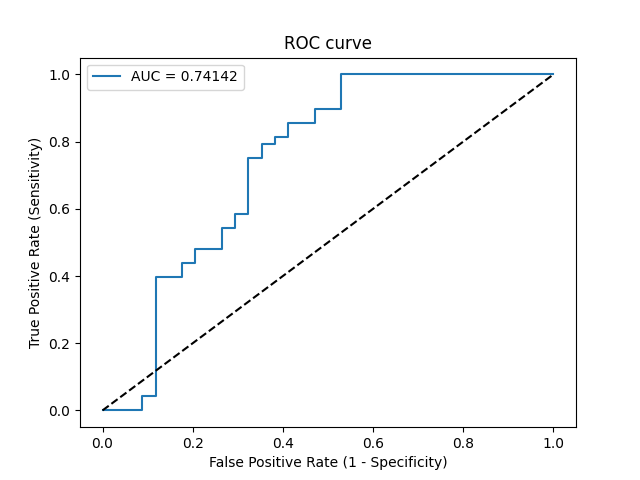

Values plotted in this chart, from the file beside it:
Threshold, Sensitivity, Specificity, NPV, PPV
inf, 0.0, 1.0, 0.4146, 0
0.8732, 0.0, 0.9706, 0.4074, 0.0
0.8314, 0.0, 0.9118, 0.3924, 0.0
0.813, 0.04167, 0.9118, 0.4026, 0.4
0.7952, 0.04167, 0.8824, 0.3947, 0.3333
0.6998, 0.3958, 0.8824, 0.5085, 0.8261
0.6967, 0.3958, 0.8235, 0.4912, 0.76
0.6941, 0.4375, 0.8235, 0.5091, 0.7778
0.694, 0.4375, 0.7941, 0.5, 0.75
0.6892, 0.4792, 0.7941, 0.5192, 0.7667
0.6794, 0.4792, 0.7353, 0.5, 0.7188
0.675, 0.5417, 0.7353, 0.5319, 0.7429
0.6738, 0.5417, 0.7059, 0.5217, 0.7222
0.6684, 0.5833, 0.7059, 0.5455, 0.7368
0.6679, 0.5833, 0.6765, 0.5349, 0.7179
0.6277, 0.75, 0.6765, 0.6571, 0.766
0.6249, 0.75, 0.6471, 0.6471, 0.75
0.6221, 0.7917, 0.6471, 0.6875, 0.76
0.6166, 0.7917, 0.6176, 0.6774, 0.7451
0.6151, 0.8125, 0.6176, 0.7, 0.75
0.6141, 0.8125, 0.5882, 0.6897, 0.7358
0.6065, 0.8542, 0.5882, 0.7407, 0.7455
0.5952, 0.8542, 0.5294, 0.72, 0.7193
0.5837, 0.8958, 0.5294, 0.7826, 0.7288
0.5797, 0.8958, 0.4706, 0.7619, 0.7049
0.561, 1.0, 0.4706, 1.0, 0.7273
0.3953, 1.0, 0.0, 0, 0.5854
